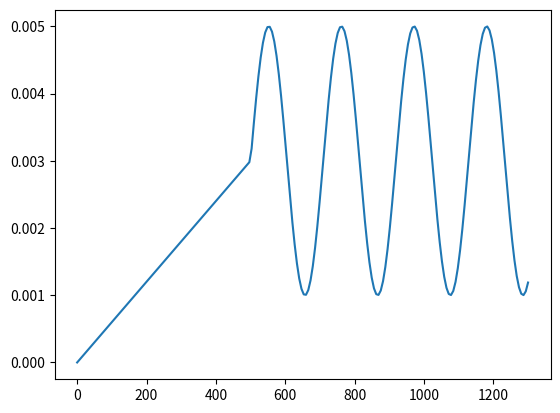

Generate this figure with matplotlib:
from math import sin

class Constant:
    def __init__(self, value) -> None:
        self.value = value

    def __call__(self, _):
        return self.value
    
    def __repr__(self):
        return str(self.value)

class WarmUp:
    def __call__(self, epoch):
        if epoch < 500:
            return 0.003 * (epoch / 500)
        else:
            return 0.003
    
    def __repr__(self):
        return 'warm_up'

class Osc:
    def __call__(self, epoch):
        if epoch < 500:
            return 0.003 * (epoch / 500)
        else:
            return 0.003 + sin((epoch - 500) * .03) * 0.002
    
    def __repr__(self):
        return 'osc'

def test():
    from matplotlib import pyplot as plt
    import numpy as np
    x = np.linspace(0, 1300, 200)
    osc = Osc()
    y = np.zeros_like(x)
    for i, x_i in enumerate(x):
        y[i] = osc(x_i)
    plt.plot(x, y)
    plt.show()

if __name__ == '__main__':
    test()
